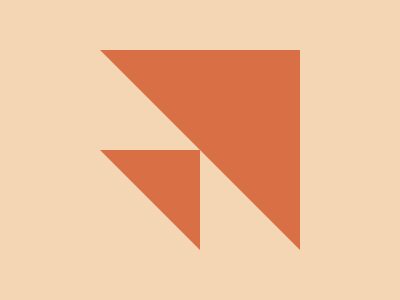

Here is a drawing made with CSS. Write the source that renders it.

<div class="figure">
  <div class="a"></div>
  <div class="b"></div>
</div>
<style>
  body {
    background: #F5D6B4;
  }
  .figure {
    width: 200px;
    height: 200px;
    position: fixed;
    top: 50%;
    left: 50%;
    transform: translate(-50%, -50%);
  }
  .a {
    width: 200px;
    height: 200px;
    background: #D86F45;
    clip-path: polygon(0 0, 100% 0, 100% 100%);
  }

  .b {
    width: 100px;
    height: 100px;
    background: #D86F45;
    clip-path: polygon(0 0, 100% 0, 100% 100%);
    position: absolute;
    top: 100px;
  }
</style>
